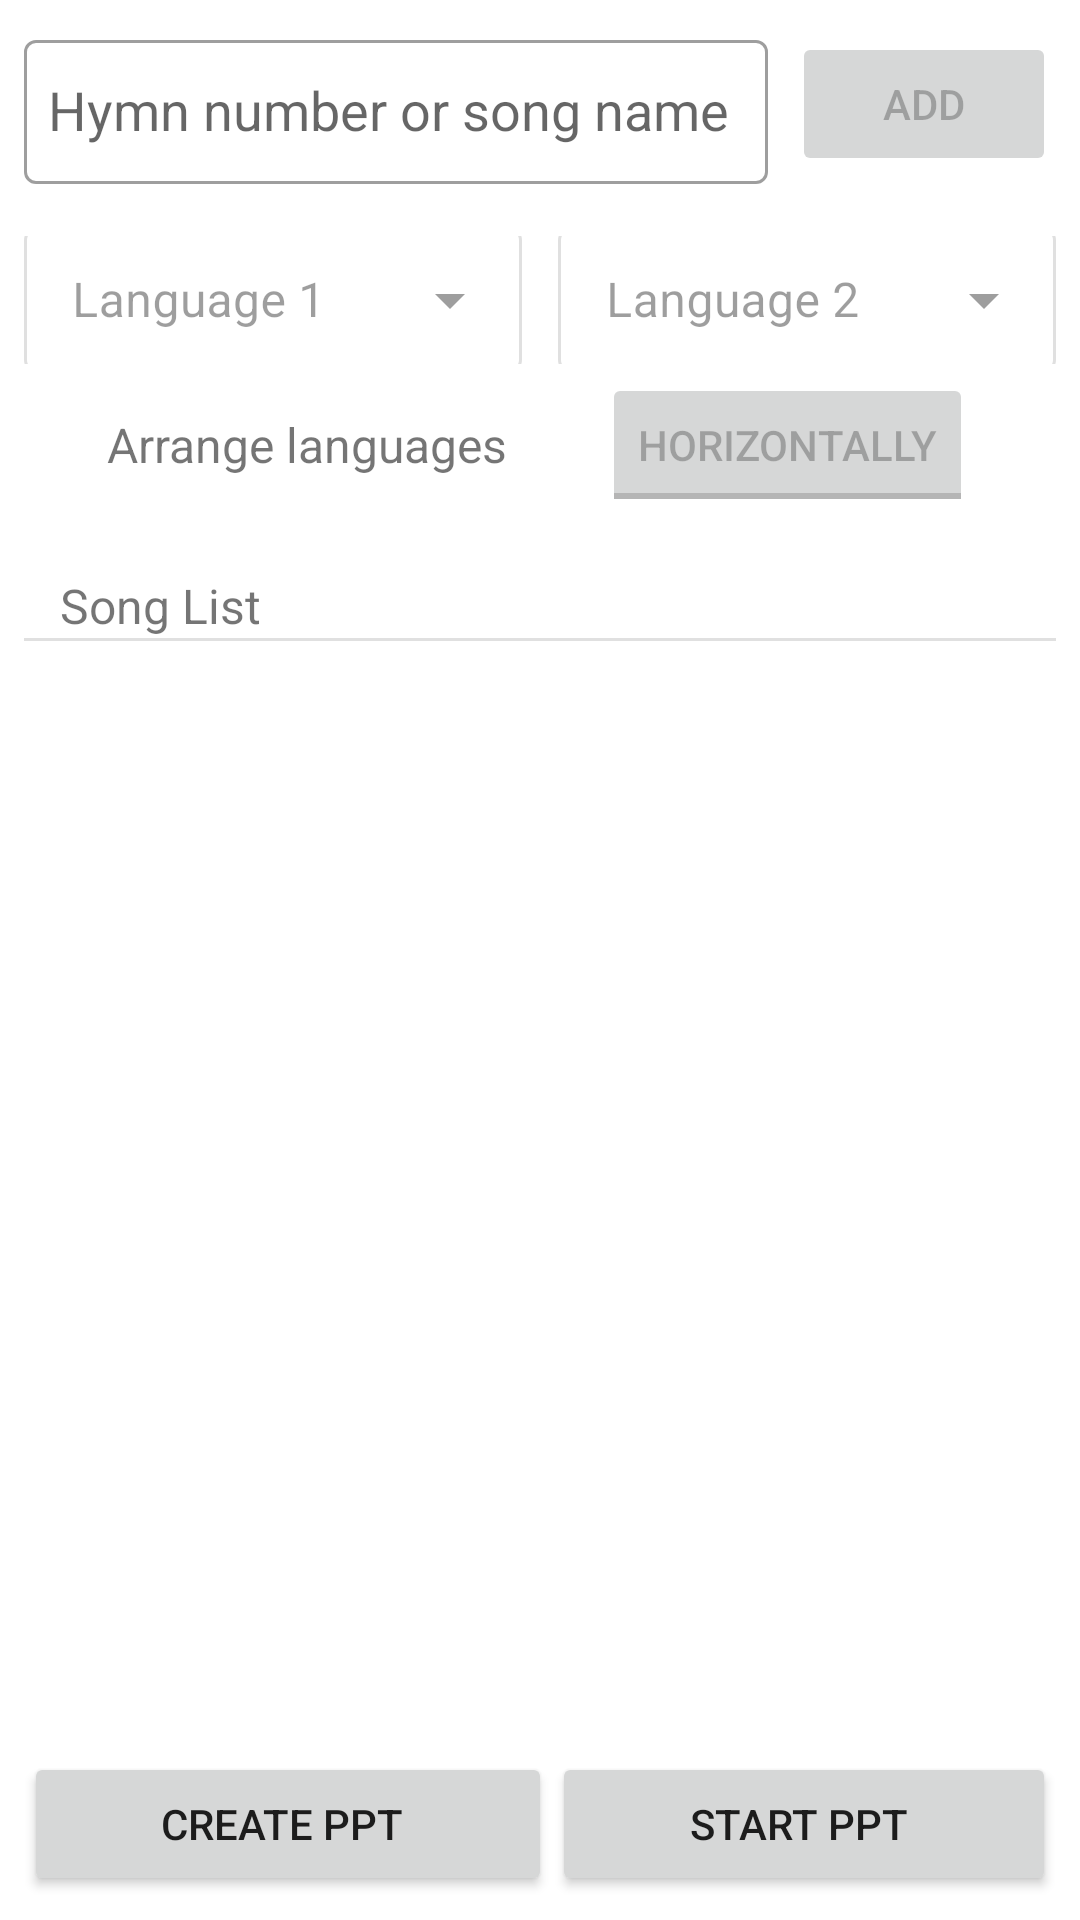

This screen was rendered from an Android layout file. Write that file and the resources it references.
<!-- AndroidManifest.xml: application theme Theme.Church_PPT_controller -->
<!-- res/layout/fragment_create_ppt.xml -->
<androidx.constraintlayout.widget.ConstraintLayout xmlns:android="http://schemas.android.com/apk/res/android"
    xmlns:app="http://schemas.android.com/apk/res-auto"
    xmlns:tools="http://schemas.android.com/tools"
    android:layout_width="match_parent"
    android:layout_height="match_parent"
    android:padding="8dp">

    <com.google.android.material.textfield.TextInputLayout
        android:id="@+id/textInputLayout"
        style="@style/Widget.MaterialComponents.TextInputLayout.OutlinedBox"
        android:layout_width="0dp"
        android:layout_height="wrap_content"
        android:layout_marginEnd="8dp"
        app:layout_constraintEnd_toStartOf="@id/addSongButton"
        app:layout_constraintStart_toStartOf="parent"
        app:layout_constraintTop_toTopOf="parent">

        <AutoCompleteTextView
            android:id="@+id/autocompleteInput"
            android:layout_width="match_parent"
            android:layout_height="48dp"
            android:layout_weight="1"
            android:hint="Hymn number or song name"
            android:padding="8dp" />
    </com.google.android.material.textfield.TextInputLayout>

    <Button
        android:id="@+id/addSongButton"
        android:layout_width="wrap_content"
        android:layout_height="wrap_content"
        android:enabled="false"
        android:text="Add"
        app:layout_constraintBottom_toBottomOf="@id/textInputLayout"
        app:layout_constraintEnd_toEndOf="parent"
        app:layout_constraintTop_toTopOf="@id/textInputLayout" />

    <com.google.android.material.textfield.TextInputLayout
        android:id="@+id/lang1DropDown"
        style="@style/Widget.MaterialComponents.TextInputLayout.OutlinedBox.Dense.ExposedDropdownMenu"
        android:layout_width="0dp"
        android:layout_height="48dp"
        android:layout_marginTop="12dp"
        android:enabled="false"
        android:hint="Language 1"
        app:layout_constraintEnd_toStartOf="@id/lang2DropDown"
        app:layout_constraintStart_toStartOf="parent"
        app:layout_constraintTop_toBottomOf="@id/textInputLayout">

        <AutoCompleteTextView
            android:id="@+id/lang1"
            android:layout_width="match_parent"
            android:layout_height="48dp"
            android:layout_weight="1"
            android:inputType="none" />
    </com.google.android.material.textfield.TextInputLayout>

    <com.google.android.material.textfield.TextInputLayout
        android:id="@+id/lang2DropDown"
        style="@style/Widget.MaterialComponents.TextInputLayout.OutlinedBox.Dense.ExposedDropdownMenu"
        android:layout_width="0dp"
        android:layout_height="48dp"
        android:layout_marginStart="12dp"
        android:enabled="false"
        android:hint="Language 2"
        app:layout_constraintEnd_toEndOf="parent"
        app:layout_constraintStart_toEndOf="@id/lang1DropDown"
        app:layout_constraintTop_toTopOf="@id/lang1DropDown">

        <AutoCompleteTextView
            android:id="@+id/lang2"
            android:layout_width="match_parent"
            android:layout_height="48dp"
            android:layout_weight="1"
            android:enabled="false"
            android:inputType="none" />
    </com.google.android.material.textfield.TextInputLayout>

    <TextView
        android:id="@+id/textView"
        android:layout_width="wrap_content"
        android:layout_height="wrap_content"
        android:layout_marginTop="16dp"
        android:text="Arrange languages "
        android:textSize="16sp"
        app:layout_constraintEnd_toStartOf="@id/orientation_button"
        app:layout_constraintStart_toStartOf="parent"
        app:layout_constraintTop_toBottomOf="@id/lang1DropDown" />

    <ToggleButton
        android:id="@+id/orientation_button"
        android:layout_width="wrap_content"
        android:layout_height="48dp"
        android:checked="true"
        android:enabled="false"
        android:text="Show languages"
        android:textOff="vertically"
        android:textOn="horizontally"
        app:layout_constraintBottom_toBottomOf="@id/textView"
        app:layout_constraintEnd_toEndOf="parent"
        app:layout_constraintStart_toEndOf="@id/textView"
        app:layout_constraintTop_toTopOf="@id/textView" />

    <TextView
        android:id="@+id/textView5"
        android:layout_width="wrap_content"
        android:layout_height="wrap_content"
        android:layout_marginStart="12dp"
        android:layout_marginTop="32dp"
        android:text="Song List"
        android:textSize="16sp"
        app:layout_constraintStart_toStartOf="parent"
        app:layout_constraintTop_toBottomOf="@id/textView" />

    <View
        android:id="@+id/divider"
        android:layout_width="409dp"
        android:layout_height="1dp"
        android:background="?android:attr/listDivider"
        app:layout_constraintEnd_toEndOf="parent"
        app:layout_constraintStart_toStartOf="parent"
        app:layout_constraintTop_toBottomOf="@id/textView5" />

    <androidx.recyclerview.widget.RecyclerView
        android:id="@+id/song_list"
        android:layout_width="match_parent"
        android:layout_height="0dp"
        android:layout_marginTop="8dp"
        android:layout_marginBottom="8dp"
        app:layout_constraintBottom_toTopOf="@id/create_ppt_buttons"
        app:layout_constraintEnd_toEndOf="parent"
        app:layout_constraintStart_toStartOf="parent"
        app:layout_constraintTop_toBottomOf="@id/divider" />

    <LinearLayout
        android:id="@+id/create_ppt_buttons"
        android:layout_width="match_parent"
        android:layout_height="wrap_content"
        android:orientation="horizontal"
        android:weightSum="2"
        app:layout_constraintEnd_toEndOf="parent"
        app:layout_constraintStart_toStartOf="parent"
        app:layout_constraintBottom_toBottomOf="parent">

        <Button
            android:id="@+id/create_ppt"
            android:layout_width="wrap_content"
            android:layout_height="wrap_content"
            android:text="Create PPT"
            android:paddingStart="8dp"
            android:layout_weight="1"/>

        <Button
            android:id="@+id/start_ppt"
            android:layout_width="wrap_content"
            android:layout_height="wrap_content"
            android:text="Start PPT"
            android:paddingStart="8dp"
            android:layout_weight="1"/>
    </LinearLayout>

</androidx.constraintlayout.widget.ConstraintLayout>
<!-- resources referenced by this layout -->
<resources>
  <style name="Theme.Church_PPT_controller" parent="Theme.MaterialComponents.DayNight.NoActionBar" />
</resources>
